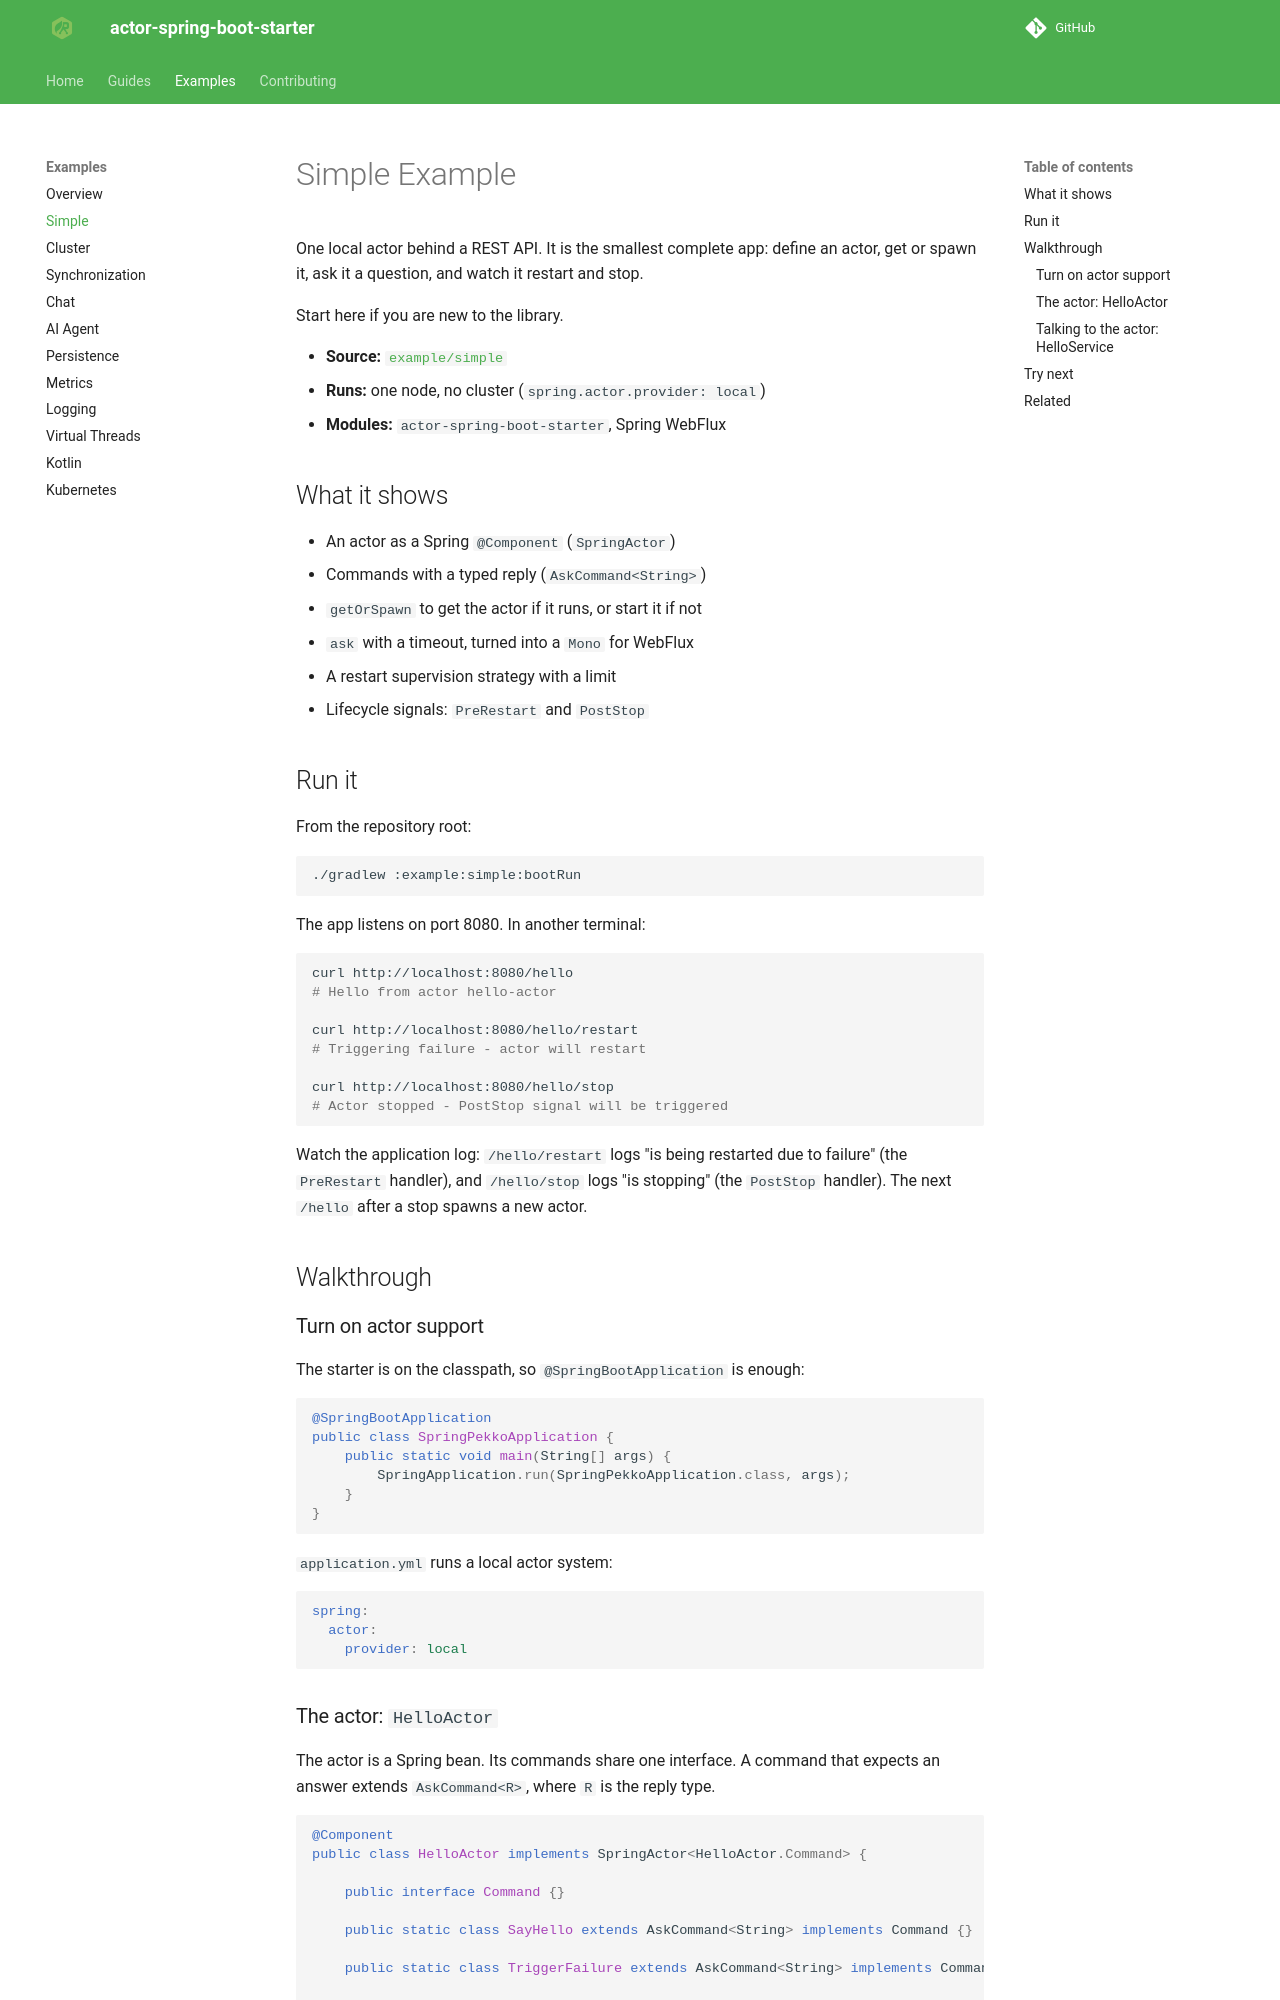

repository: seonWKim/spring-boot-starter-actor · page: examples/simple/index.html · generator: mkdocs

# Simple Example

One local actor behind a REST API. It is the smallest complete app: define an actor, get or spawn it,
ask it a question, and watch it restart and stop.

Start here if you are new to the library.

- **Source:** [`example/simple`](https://github.com/seonWKim/actor-spring-boot-starter/tree/main/example/simple)
- **Runs:** one node, no cluster (`spring.actor.provider: local`)
- **Modules:** `actor-spring-boot-starter`, Spring WebFlux

## What it shows

- An actor as a Spring `@Component` (`SpringActor`)
- Commands with a typed reply (`AskCommand<String>`)
- `getOrSpawn` to get the actor if it runs, or start it if not
- `ask` with a timeout, turned into a `Mono` for WebFlux
- A restart supervision strategy with a limit
- Lifecycle signals: `PreRestart` and `PostStop`

## Run it

From the repository root:

```bash
./gradlew :example:simple:bootRun
```

The app listens on port 8080. In another terminal:

```bash
curl http://localhost:8080/hello
# Hello from actor hello-actor

curl http://localhost:8080/hello/restart
# Triggering failure - actor will restart

curl http://localhost:8080/hello/stop
# Actor stopped - PostStop signal will be triggered
```

Watch the application log: `/hello/restart` logs "is being restarted due to failure" (the `PreRestart`
handler), and `/hello/stop` logs "is stopping" (the `PostStop` handler). The next `/hello` after a stop
spawns a new actor.

## Walkthrough

### Turn on actor support

The starter is on the classpath, so `@SpringBootApplication` is enough:

```java
@SpringBootApplication
public class SpringPekkoApplication {
    public static void main(String[] args) {
        SpringApplication.run(SpringPekkoApplication.class, args);
    }
}
```

`application.yml` runs a local actor system:

```yaml
spring:
  actor:
    provider: local
```
